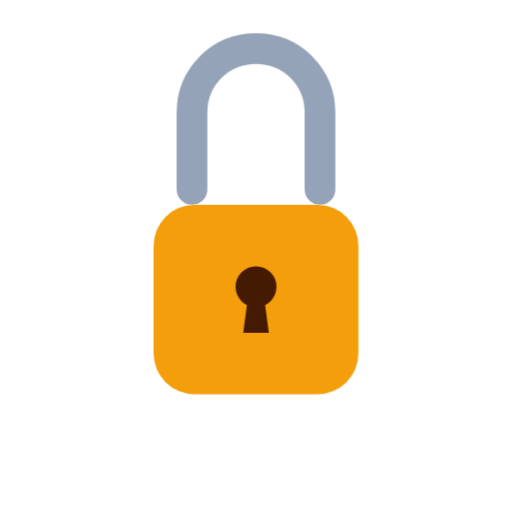
t = 0.00 s
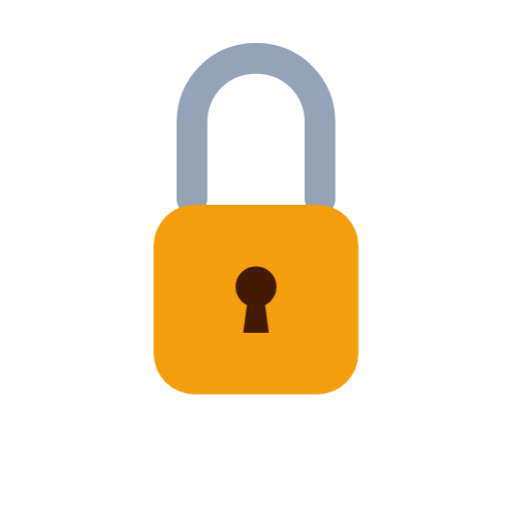
t = 0.23 s
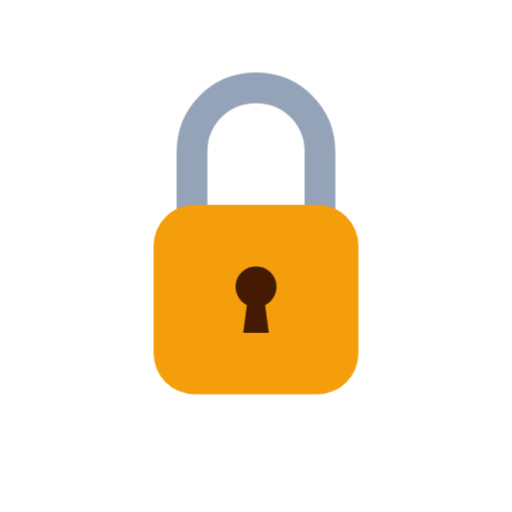
t = 0.68 s
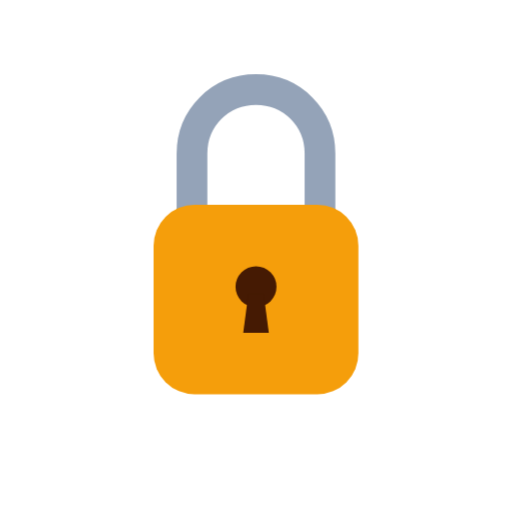
t = 0.90 s
t = 1.13 s: frame unchanged from t = 0.90 s, image omitted
t = 1.58 s: frame unchanged from t = 0.90 s, image omitted

The animated SVG that drew these frames (rendered in a browser with its animation timeline set to each time). Animation: 1 CSS @keyframes rule; one cycle of 1.80 s, repeats indefinitely.

<svg viewBox="0 0 200 200" width="200" height="200" xmlns="http://www.w3.org/2000/svg">
        <style>
          @keyframes lockShackle {
            0% { transform: translateY(-16px); }
            50%, 100% { transform: translateY(0); }
          }
          .shackle { animation: lockShackle 1.8s cubic-bezier(0.4, 0, 0.2, 1) infinite alternate; }
        </style>
        <path class="shackle" d="M 75 90 L 75 60 C 75 46 86 35 100 35 C 114 35 125 46 125 60 L 125 90" fill="none" stroke="#94A3B8" stroke-width="12" stroke-linecap="round" />
        <rect x="60" y="80" width="80" height="74" rx="16" fill="#F59E0B" />
        <circle cx="100" cy="112" r="8" fill="#451A03" />
        <path d="M 97 115 L 103 115 L 105 130 L 95 130 Z" fill="#451A03" />
      </svg>
